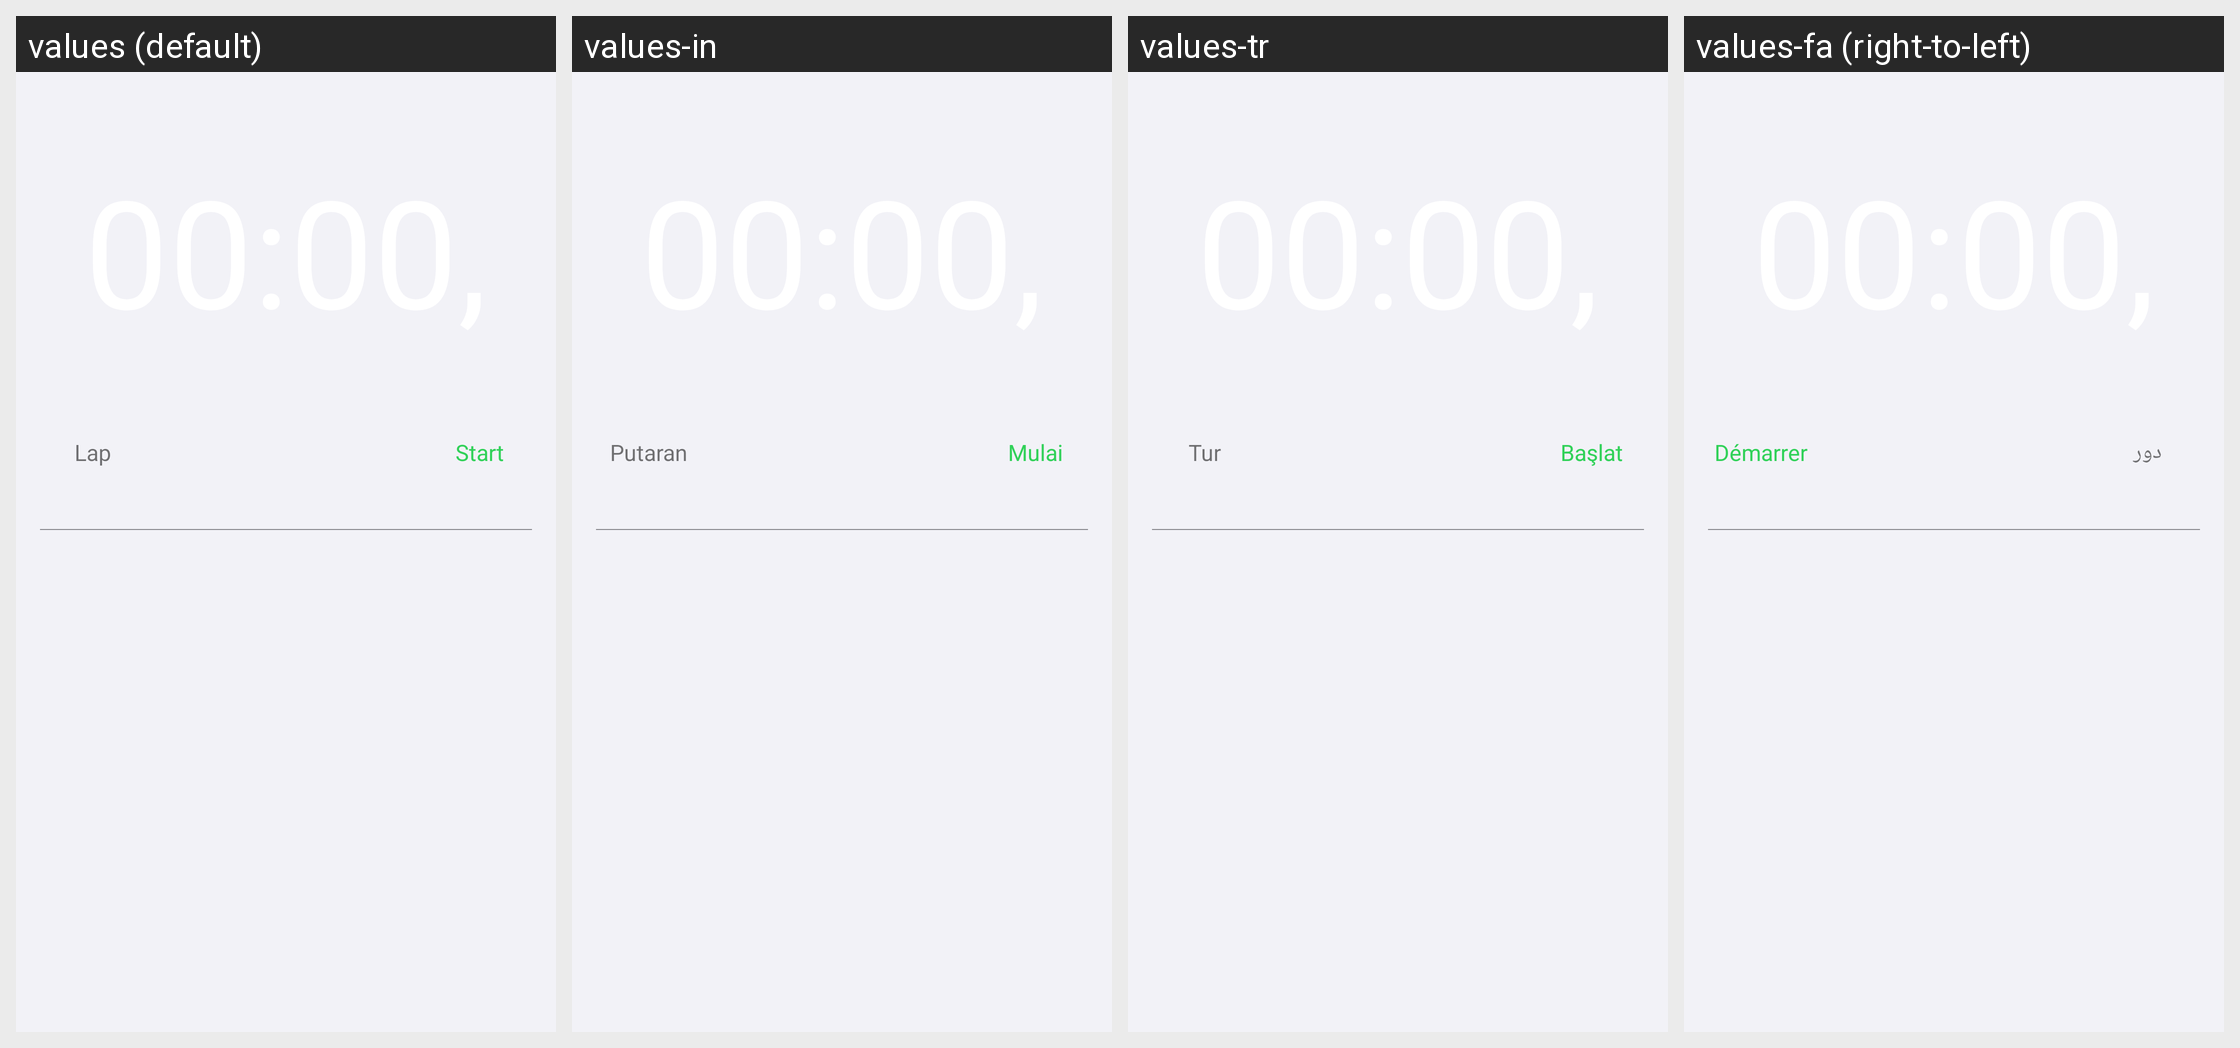

Strings drawn on this Android screen and how each of the app's shown locales translates them:
Android screen res/layout/fragment_stop_watch.xml rendered under 4 locales, left to right: values (default), values-in, values-tr, values-fa (right-to-left). Device: Nexus 5 (rendered at 1080×1920; each locale shown at half size, 540×960, under a caption strip naming it); theme AppTheme.
Other locales in the repository, not shown: values-ar, values-hi, values-ja, values-ko, values-pt, values-th, values-vi.
Strings drawn on this screen, with the default value and each locale's value (text and hints the layout hard-codes, and strings that could not be matched under every locale, appear in the picture but are not listed):

lap
  values: Lap
  values-in: Putaran
  values-tr: Tur
  values-fa: دور

start
  values: Start
  values-in: Mulai
  values-tr: Başlat
  values-fa: Démarrer
